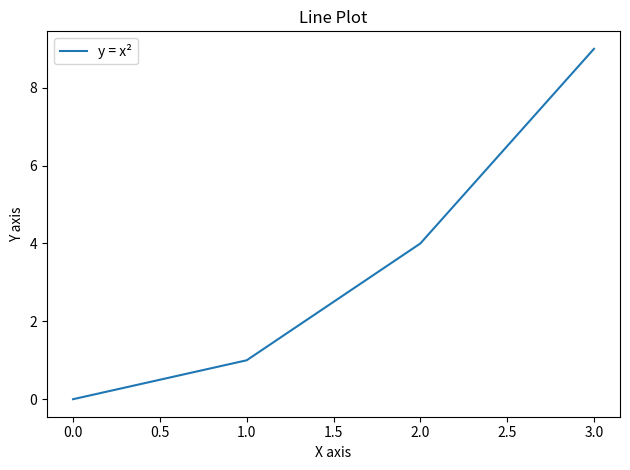
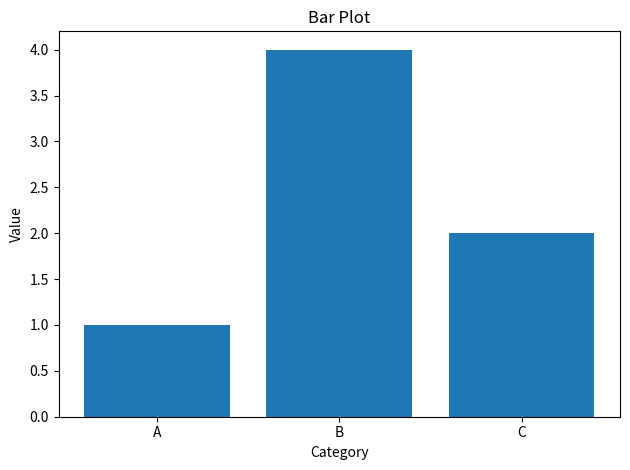

Write Python code to recreate these figures, in order. (Note: this script raises an exception after producing the figures.)
import matplotlib.pyplot as plt
import numpy as np  # Ensure NumPy is imported for array handling

# Data
x = np.array([0, 1, 2, 3])
y = x ** 2  # Quadratic function

# Best practice: use fig and ax
fig, ax = plt.subplots()
ax.plot(x, y, label='y = x²')

# Add labels, title, and legend
ax.set_xlabel('X axis')
ax.set_ylabel('Y axis')
ax.set_title('Line Plot')
ax.legend()

# Adjust layout and display
plt.tight_layout()
plt.show()

#Bar Plot

categories = ['A', 'B', 'C']
values = [1, 4, 2]

fig, ax = plt.subplots()
ax.bar(categories, values)

ax.set_xlabel('Category')
ax.set_ylabel('Value')
ax.set_title('Bar Plot')

plt.tight_layout()
plt.bar()
plt.show()

#Scatter Plot

x = np.random.rand(50)
y = np.random.rand(50)

fig, ax = plt.subplots()
ax.scatter(x, y)

ax.set_xlabel('X axis')
ax.set_ylabel('Y axis')
ax.set_title('Scatter Plot')

plt.tight_layout()
plt.show()

#adding titles and labels

plt.plot(x, y)
plt.xlabel('X axis')
plt.ylabel('Y axis')
plt.title('Customized Line Plot')
plt.grid(True)
plt.show()

#adding colors & Line Styles

fig, ax = plt.subplots()
ax.plot(x, y, color='red', linestyle='--', marker='o', label='Sample Data')

ax.set_xlabel('X axis')
ax.set_ylabel('Y axis')
ax.set_title('Customized Line Plot')
ax.legend()
ax.grid(True)

plt.tight_layout()
plt.show()
